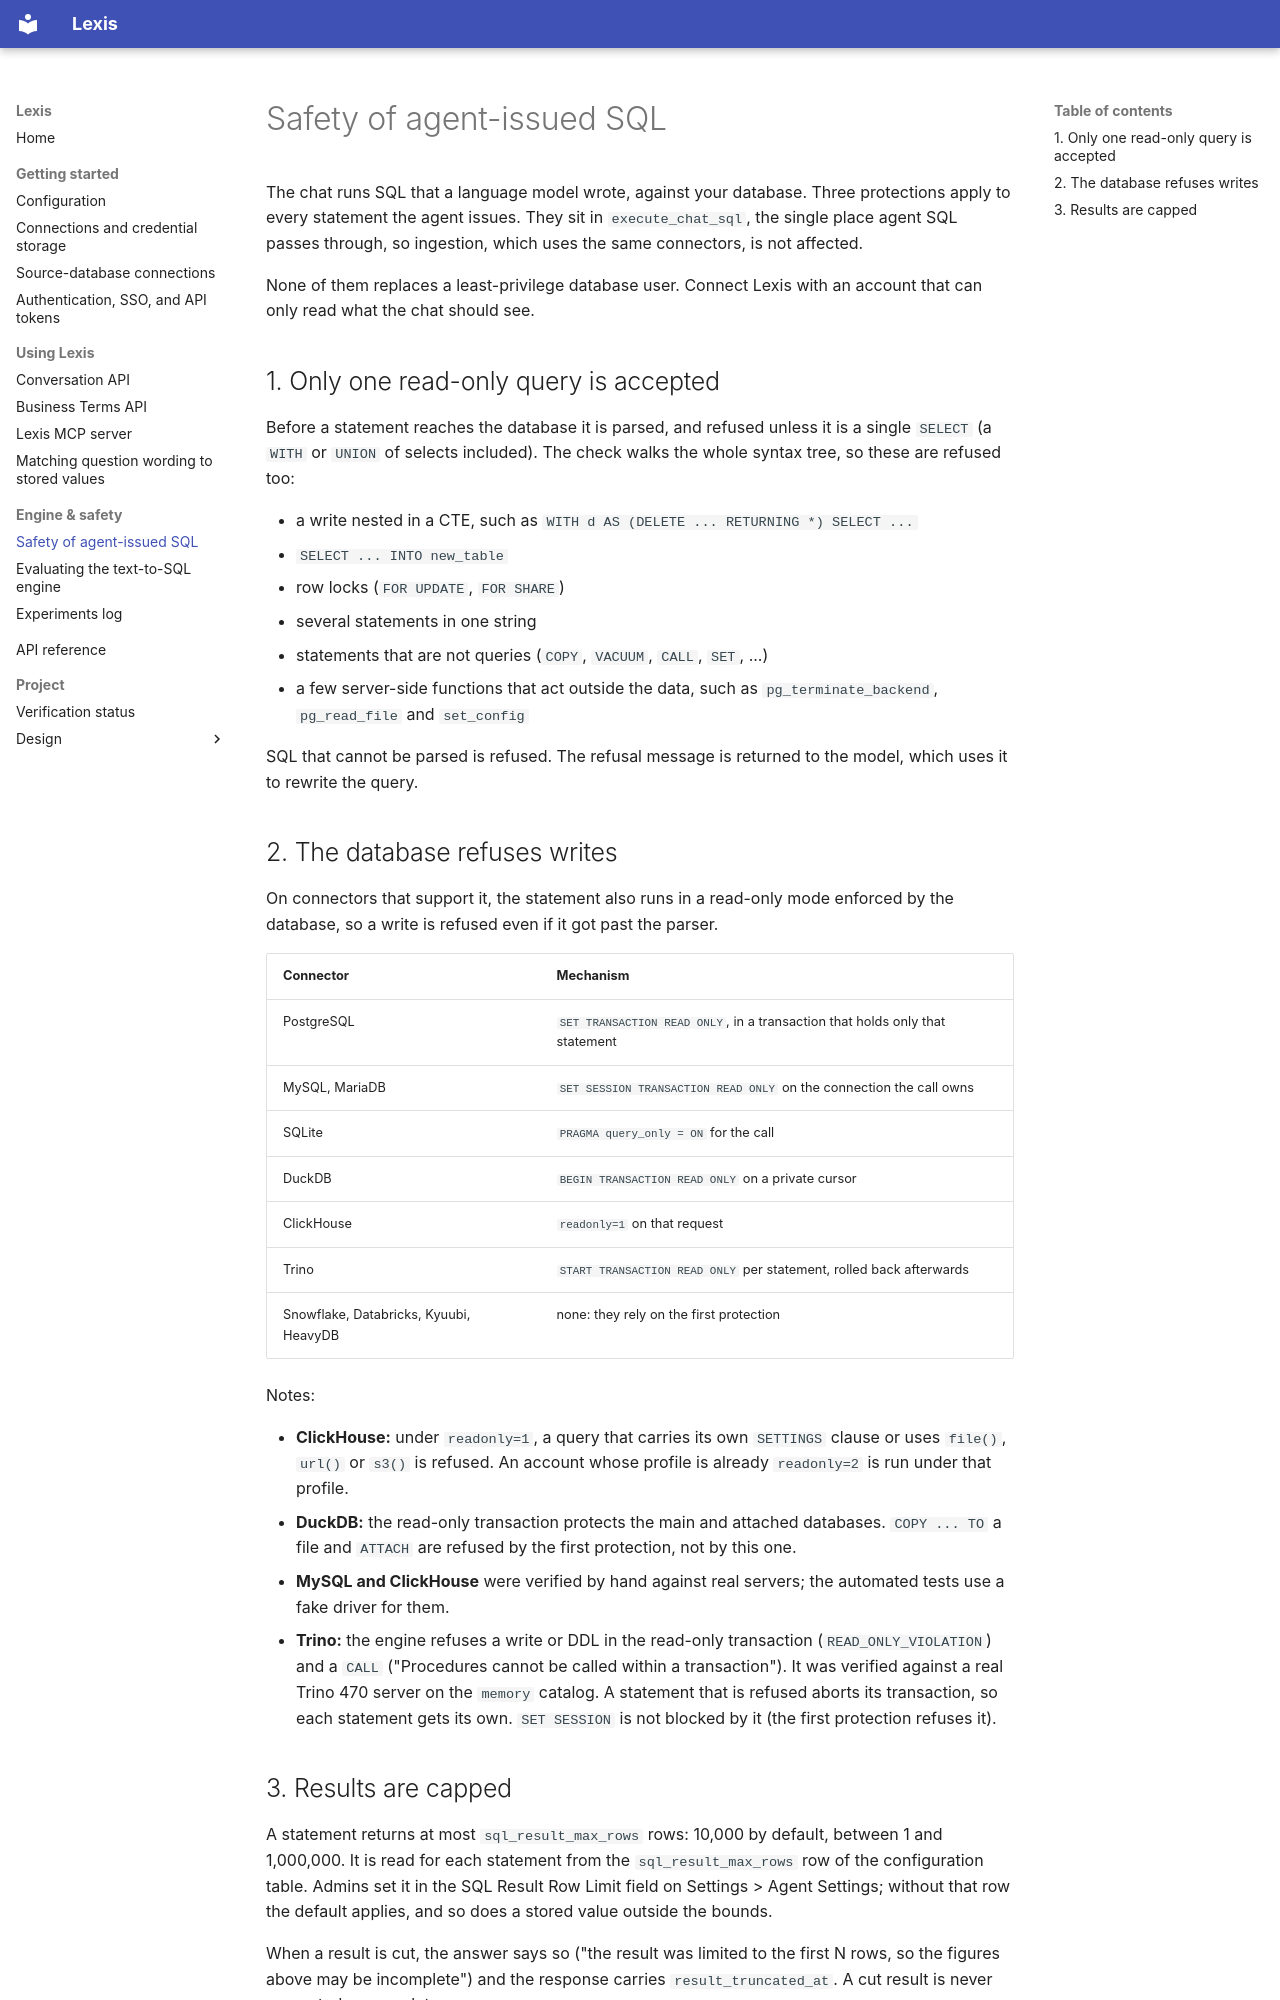

repository: julienawonga/auto-ontology-fork · page: query-safety/index.html · generator: mkdocs

<!--
SPDX-FileCopyrightText: Copyright (c) 2026, Julien Awonga.
SPDX-License-Identifier: Apache-2.0
-->

# Safety of agent-issued SQL

The chat runs SQL that a language model wrote, against your database. Three
protections apply to every statement the agent issues. They sit in
`execute_chat_sql`, the single place agent SQL passes through, so ingestion,
which uses the same connectors, is not affected.

None of them replaces a least-privilege database user. Connect Lexis with an
account that can only read what the chat should see.

## 1. Only one read-only query is accepted

Before a statement reaches the database it is parsed, and refused unless it is
a single `SELECT` (a `WITH` or `UNION` of selects included). The check walks
the whole syntax tree, so these are refused too:

- a write nested in a CTE, such as `WITH d AS (DELETE ... RETURNING *) SELECT ...`
- `SELECT ... INTO new_table`
- row locks (`FOR UPDATE`, `FOR SHARE`)
- several statements in one string
- statements that are not queries (`COPY`, `VACUUM`, `CALL`, `SET`, ...)
- a few server-side functions that act outside the data, such as
  `pg_terminate_backend`, `pg_read_file` and `set_config`

SQL that cannot be parsed is refused. The refusal message is returned to the
model, which uses it to rewrite the query.

## 2. The database refuses writes

On connectors that support it, the statement also runs in a read-only mode
enforced by the database, so a write is refused even if it got past the parser.

| Connector | Mechanism |
|---|---|
| PostgreSQL | `SET TRANSACTION READ ONLY`, in a transaction that holds only that statement |
| MySQL, MariaDB | `SET SESSION TRANSACTION READ ONLY` on the connection the call owns |
| SQLite | `PRAGMA query_only = ON` for the call |
| DuckDB | `BEGIN TRANSACTION READ ONLY` on a private cursor |
| ClickHouse | `readonly=1` on that request |
| Trino | `START TRANSACTION READ ONLY` per statement, rolled back afterwards |
| Snowflake, Databricks, Kyuubi, HeavyDB | none: they rely on the first protection |

Notes:

- **ClickHouse:** under `readonly=1`, a query that carries its own `SETTINGS`
  clause or uses `file()`, `url()` or `s3()` is refused. An account whose
  profile is already `readonly=2` is run under that profile.
- **DuckDB:** the read-only transaction protects the main and attached
  databases. `COPY ... TO` a file and `ATTACH` are refused by the first
  protection, not by this one.
- **MySQL and ClickHouse** were verified by hand against real servers; the
  automated tests use a fake driver for them.
- **Trino:** the engine refuses a write or DDL in the read-only transaction
  (`READ_ONLY_VIOLATION`) and a `CALL` ("Procedures cannot be called within a
  transaction"). It was verified against a real Trino 470 server on the
  `memory` catalog. A statement that is refused aborts its transaction, so
  each statement gets its own. `SET SESSION` is not blocked by it (the first
  protection refuses it).
